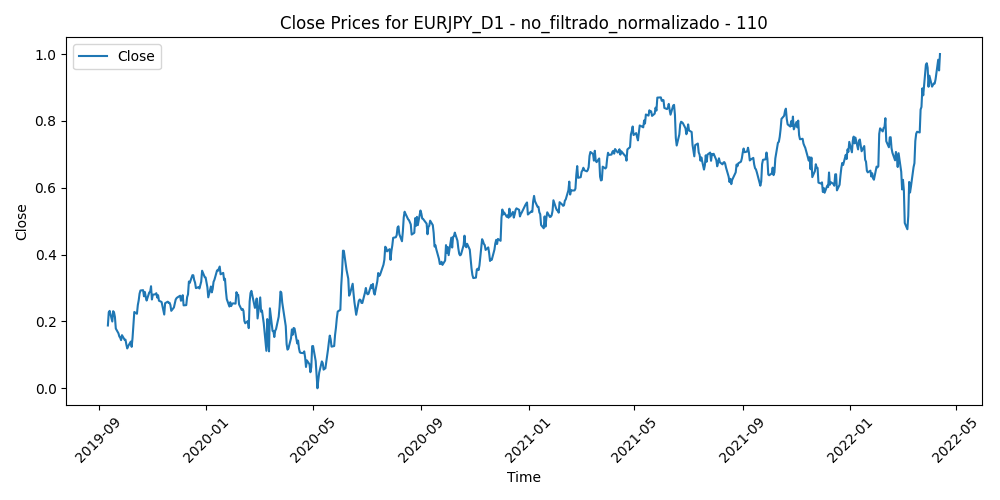

Data behind this chart, as committed beside it:
Time, Close, Volume, diferencia_media_110
2019-09-11, 0.1879, 0.1431, 0.798
2019-09-12, 0.2275, 0.2628, 0.7165
2019-09-13, 0.2315, 0.1719, 0.7032
2019-09-16, 0.1998, 0.2031, 0.7587
2019-09-17, 0.2306, 0.1821, 0.6936
2019-09-18, 0.2269, 0.1647, 0.6954
2019-09-19, 0.2133, 0.1864, 0.7167
2019-09-20, 0.1787, 0.1557, 0.778
2019-09-23, 0.1645, 0.1422, 0.7994
2019-09-24, 0.1551, 0.1995, 0.8116
2019-09-25, 0.1513, 0.2021, 0.8133
2019-09-26, 0.144, 0.1632, 0.8222
2019-09-27, 0.1589, 0.1896, 0.7883
2019-09-30, 0.1451, 0.1541, 0.8094
2019-10-01, 0.1453, 0.1815, 0.8032
2019-10-02, 0.1305, 0.1877, 0.8262
2019-10-03, 0.1192, 0.2334, 0.8423
2019-10-04, 0.1259, 0.1746, 0.8236
2019-10-07, 0.1397, 0.1382, 0.7917
2019-10-08, 0.124, 0.1985, 0.8174
2019-10-09, 0.1506, 0.1514, 0.7617
2019-10-10, 0.1906, 0.2925, 0.6808
2019-10-11, 0.2283, 0.2584, 0.6047
2019-10-14, 0.2229, 0.1374, 0.6125
2019-10-15, 0.2489, 0.2007, 0.56
2019-10-16, 0.2632, 0.2195, 0.5305
2019-10-17, 0.2835, 0.2054, 0.4898
2019-10-18, 0.2925, 0.165, 0.4709
2019-10-21, 0.2936, 0.1485, 0.4675
2019-10-22, 0.2753, 0.1375, 0.5008
2019-10-23, 0.2881, 0.1635, 0.4743
2019-10-24, 0.2729, 0.1678, 0.5023
2019-10-25, 0.2625, 0.1099, 0.5208
2019-10-28, 0.2868, 0.0936, 0.4724
2019-10-29, 0.2886, 0.1142, 0.4681
2019-10-30, 0.3053, 0.1561, 0.4352
2019-10-31, 0.2656, 0.2184, 0.5109
2019-11-01, 0.2798, 0.1427, 0.4833
2019-11-04, 0.2814, 0.09688, 0.4797
2019-11-05, 0.2845, 0.1767, 0.4731
2019-11-06, 0.2715, 0.1144, 0.4975
2019-11-07, 0.2785, 0.1941, 0.4827
2019-11-08, 0.262, 0.139, 0.5129
2019-11-11, 0.2582, 0.06504, 0.5184
2019-11-12, 0.2454, 0.1326, 0.5409
2019-11-13, 0.2341, 0.1384, 0.5608
2019-11-14, 0.2206, 0.136, 0.5846
2019-11-15, 0.2545, 0.1075, 0.5178
2019-11-18, 0.2591, 0.1175, 0.5077
2019-11-19, 0.2553, 0.1045, 0.5142
2019-11-20, 0.2559, 0.1603, 0.5121
2019-11-21, 0.2491, 0.158, 0.5246
2019-11-22, 0.2317, 0.1199, 0.5564
2019-11-25, 0.2419, 0.09057, 0.5349
2019-11-26, 0.2539, 0.1038, 0.5103
2019-11-27, 0.2654, 0.08938, 0.4865
2019-11-28, 0.2698, 0.0547, 0.4763
2019-11-29, 0.2719, 0.1126, 0.4706
2019-12-02, 0.2769, 0.1204, 0.4596
2019-12-03, 0.2618, 0.1426, 0.4878
... 612 more rows
